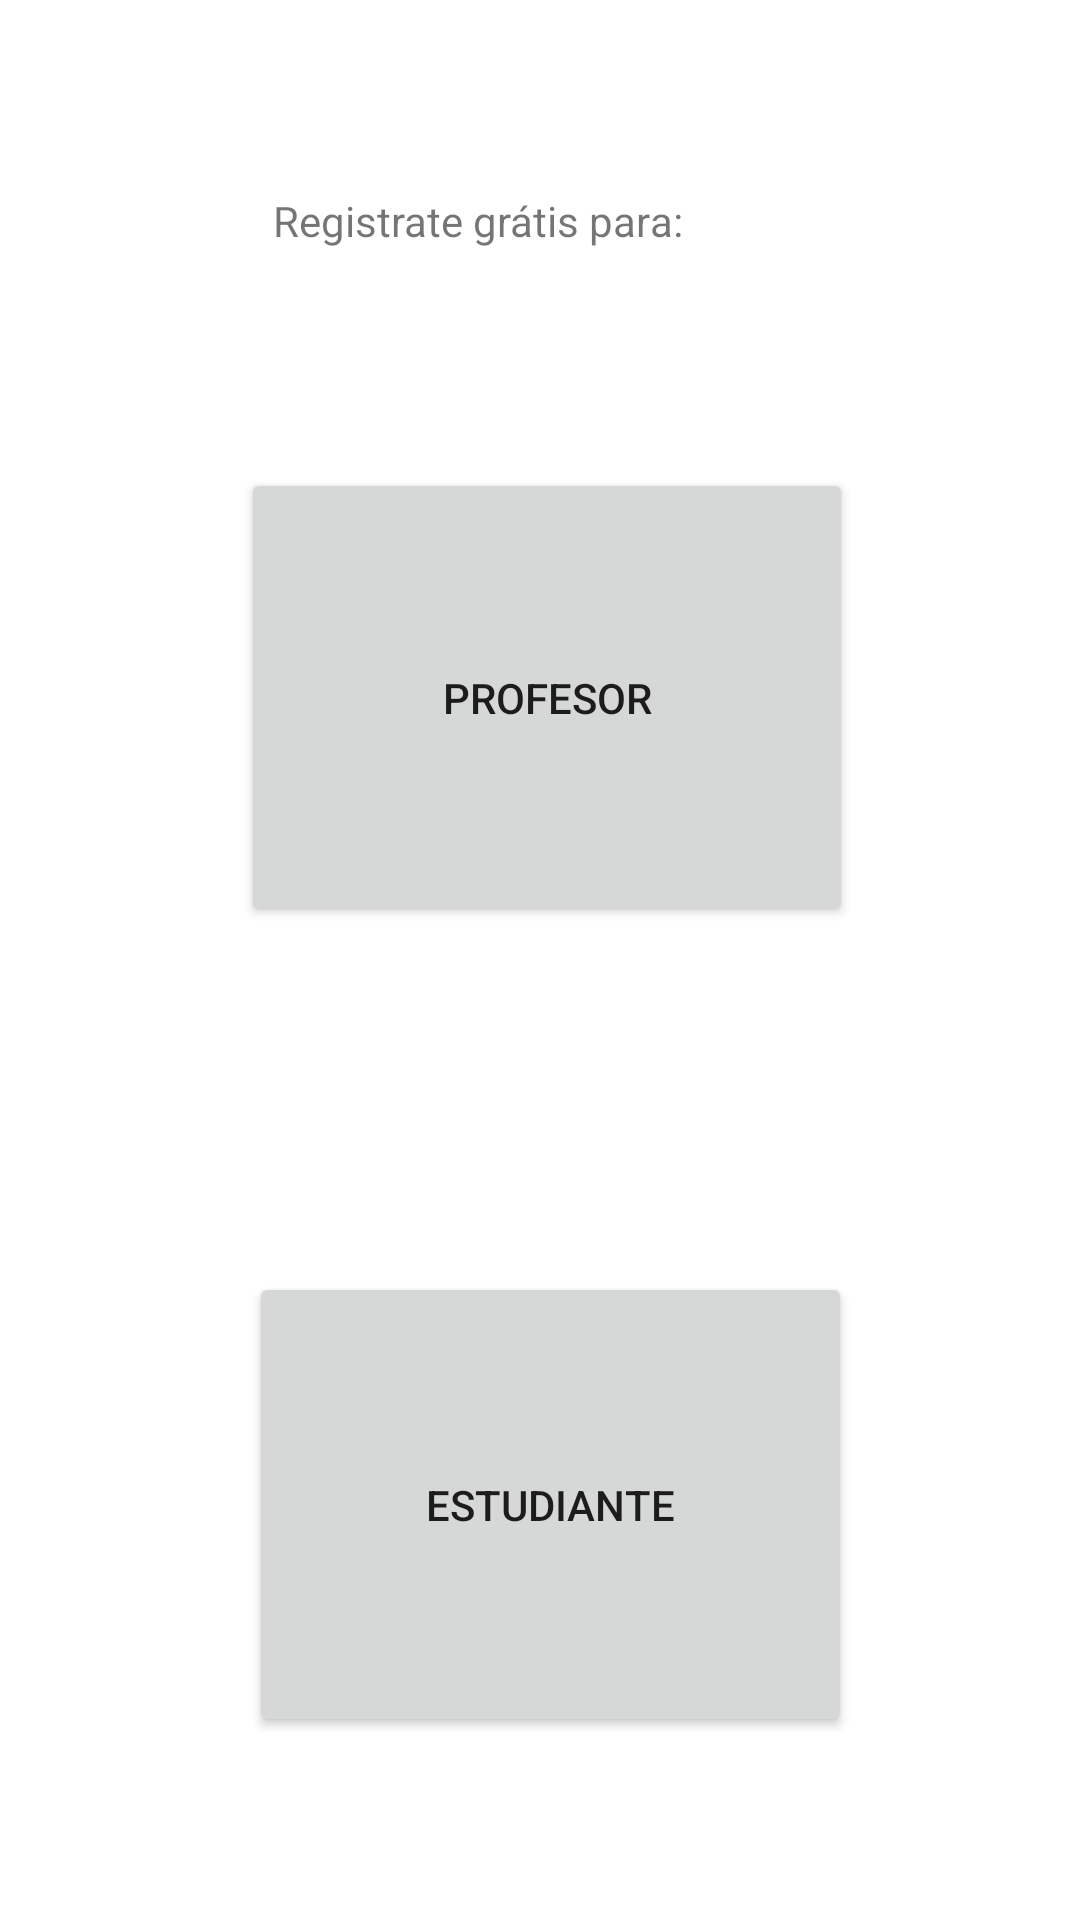

This screen was rendered from an Android layout file. Write that file and the resources it references.
<!-- AndroidManifest.xml: application theme Theme.Profes_particulares -->
<!-- res/layout/activity_register_opciones.xml -->
<?xml version="1.0" encoding="utf-8"?>
<androidx.constraintlayout.widget.ConstraintLayout xmlns:android="http://schemas.android.com/apk/res/android"
    xmlns:app="http://schemas.android.com/apk/res-auto"
    xmlns:tools="http://schemas.android.com/tools"
    android:layout_width="match_parent"
    android:layout_height="match_parent"
    tools:context=".RegisterOpciones">

    <Button
        android:id="@+id/profesor"
        android:layout_width="204dp"
        android:layout_height="153dp"
        android:layout_marginTop="156dp"
        android:text="Profesor"
        app:layout_constraintEnd_toEndOf="parent"
        app:layout_constraintHorizontal_bias="0.516"
        app:layout_constraintStart_toStartOf="parent"
        app:layout_constraintTop_toTopOf="parent" />

    <Button
        android:id="@+id/alumno"
        android:layout_width="201dp"
        android:layout_height="155dp"
        android:layout_marginTop="424dp"
        android:text="Estudiante"
        app:layout_constraintEnd_toEndOf="parent"
        app:layout_constraintHorizontal_bias="0.523"
        app:layout_constraintStart_toStartOf="parent"
        app:layout_constraintTop_toTopOf="parent" />

    <TextView
        android:id="@+id/textView12"
        android:layout_width="178dp"
        android:layout_height="33dp"
        android:layout_marginTop="64dp"
        android:text="Registrate grátis para:"
        app:layout_constraintEnd_toEndOf="parent"
        app:layout_constraintStart_toStartOf="parent"
        app:layout_constraintTop_toTopOf="parent" />
</androidx.constraintlayout.widget.ConstraintLayout>
<!-- resources referenced by this layout -->
<resources>
  <style name="Theme.Profes_particulares" parent="Theme.MaterialComponents.DayNight.DarkActionBar">
          
          <item name="colorPrimary">@color/purple_500</item>
          <item name="colorPrimaryVariant">@color/purple_700</item>
          <item name="colorOnPrimary">@color/white</item>
          
          <item name="colorSecondary">@color/teal_200</item>
          <item name="colorSecondaryVariant">@color/teal_700</item>
          <item name="colorOnSecondary">@color/black</item>
          
          <item name="android:statusBarColor">?attr/colorPrimaryVariant</item>
          
      </style>
  <color name="purple_500">#2672a7</color>
  <color name="purple_700">#FF3700B3</color>
  <color name="white">#FFFFFFFF</color>
  <color name="teal_200">#FF03DAC5</color>
  <color name="teal_700">#FF018786</color>
  <color name="black">#FF000000</color>
</resources>
